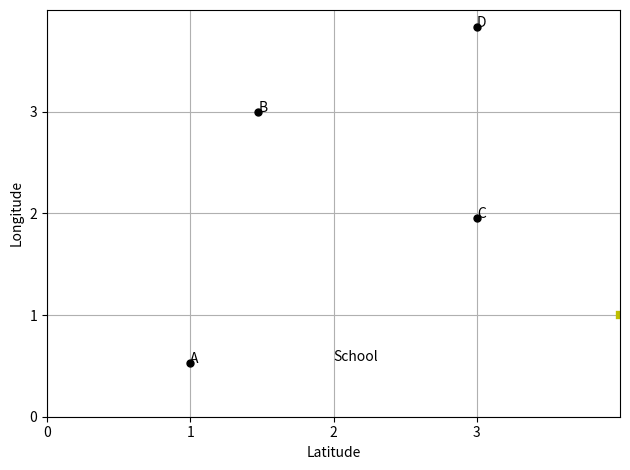

Recreate this plot in Python.
import matplotlib.pyplot as plt
import numpy as np
import random
from collections import Counter
import math
#Create 4 by 4 grid

num_of_stops = 4
x = []
y = []
for s in range(0, num_of_stops + 1):
    o = random.uniform(0, num_of_stops)
    h = random.uniform(0, num_of_stops)
    if (o.is_integer() is False) and (h.is_integer() is False):
        if o > num_of_stops/2:
            o = random.randint(0, num_of_stops)
        elif o <= num_of_stops/2:
            h = random.randint(0, num_of_stops)
        
    x.append(o)
    y.append(h)
print(x)
print(y)

annotations = ["School", "A", "B", "C", "D"]

line1 = plt.plot([x], [y], "--ko", markersize = 5)

for a, label in enumerate(annotations):
    plt.annotate(label, (x[a], y[a]))


for x_cord, y_cord in zip(x, y):
    print(x_cord, y_cord)
        
axis = np.array([0, 4, 0 ,4])
plt.axis(axis)

l = line1.pop(0)
l.remove()

for i in range(1, num_of_stops + 2):
    traffic_cond = random.randint(1, 4)
    if traffic_cond == 1:
        plt.axhline(y = i - 1, xmin = i - 1, xmax = num_of_stops, c = "g", linewidth = 6.0)
    elif traffic_cond == 2:
        plt.axhline(y = i - 1, xmin = i - 1, xmax = num_of_stops, c = "y", linewidth = 6.0)
    elif traffic_cond == 3:
         plt.axhline(y = i - 1, xmin = i - 1, xmax = num_of_stops, c = "r", linewidth = 6.0)
   

plt.xticks(range(0, num_of_stops))
plt.yticks(range(0, num_of_stops))

plt.xlabel("Latitude")
plt.ylabel("Longitude")

plt.tight_layout()
plt.grid()
plt.show()
